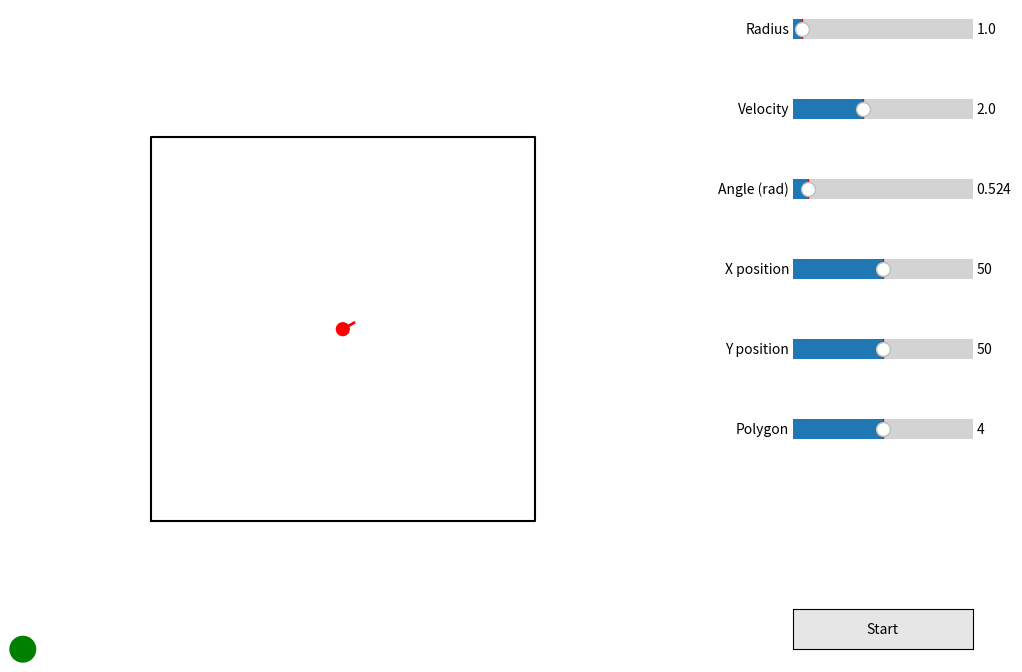

Python code for this plot:
import math
import numpy as np
import matplotlib.pyplot as plt
import matplotlib.animation as animation
from matplotlib.lines import Line2D

from matplotlib.widgets import Button, Slider

tick = 0
DEFAULT_RADIUS = 1
DEFAULT_VEL = 2
DEFAULT_ANGLE = math.pi / 6
DEFAULT_XPOS = 50
DEFAULT_YPOS = 50


# figure setup
fig = plt.figure(figsize=(12, 8))
ax = fig.add_axes([0.0, 0.1, 0.8, 0.8], frameon=False)
ax.set_xlim(0, 100)
ax.set_xticks([])
ax.set_ylim(0, 100)
ax.set_yticks([])
ax.set_aspect("equal")


polygon = [[20, 20], [20, 80], [80, 80], [80, 20]]
ax.plot(
    list(map(lambda e: e[0], polygon + [polygon[0]])),
    list(map(lambda e: e[1], polygon + [polygon[0]])),
    "black",
)


button_ax = fig.add_axes([0.775, 0.1, 0.15, 0.05])
button = Button(button_ax, "Start", color="0.9", hovercolor="0.8")

radius_ax = fig.add_axes([0.775, 0.85, 0.15, 0.05])
radius_slider = Slider(
    radius_ax, "Radius", 0.5, 10, valinit=DEFAULT_RADIUS, valstep=0.5
)

velocity_ax = fig.add_axes([0.775, 0.75, 0.15, 0.05])
velocity_slider = Slider(
    velocity_ax, "Velocity", 0.1, 5, valinit=DEFAULT_VEL, valstep=0.1
)

angle_ax = fig.add_axes([0.775, 0.65, 0.15, 0.05])
angle_slider = Slider(angle_ax, "Angle (rad)", 0, 2 * math.pi, valinit=DEFAULT_ANGLE)

xpos_ax = fig.add_axes([0.775, 0.55, 0.15, 0.05])
xpos_slider = Slider(xpos_ax, "X position", 0, 100, valinit=DEFAULT_XPOS)

ypos_ax = fig.add_axes([0.775, 0.45, 0.15, 0.05])
ypos_slider = Slider(ypos_ax, "Y position", 0, 100, valinit=DEFAULT_YPOS)

polygon_ax = fig.add_axes([0.775, 0.35, 0.15, 0.05])
polygon_slider = Slider(polygon_ax, "Polygon", 3, 5, valinit=4, valstep=1)

sack_of_balls = []

# define balls trails
trails = []
scat = ax.scatter([], [], s=10)

ani = None
ball_radius = DEFAULT_RADIUS
ball_velocity = DEFAULT_VEL
ball_angle = DEFAULT_ANGLE
ball_xpos = DEFAULT_XPOS
ball_ypos = DEFAULT_YPOS


# define balls yay
class Ball:
    def __init__(self, x, y, r, v, a, color):
        x = min(max(x, r), 100 - r)
        y = min(max(y, r), 100 - r)

        self.radius = r
        self.velocity = v
        self.angle = a

        self.nx = x
        self.ny = y

        self.b = plt.Circle([x, y], 0, color=color, fill=True, clip_on=False)
        self.b.set_radius(r)
        ax.add_artist(self.b)

        self.delay_log = False

        self.ox = x
        self.oy = y

    def remove(self):
        self.b.remove()


def calc_next_point(corner_list, x_pos, y_pos, angle, v):
    vx = v * math.cos(angle)
    vy = v * math.sin(angle)
    for i in range(len(corner_list)):
        x1, y1 = corner_list[i - 1]
        x2, y2 = corner_list[i]

        # Déterminant de la matrice d'équations
        det = ((x2 - x1) * vy) - ((y2 - y1) * vx)
        t = ((x_pos - x1) * vy - (y_pos - y1) * vx) / det
        s = ((x_pos - x1) * (y2 - y1) - (y_pos - y1) * (x2 - x1)) / det

        # x_point, y_point = x_pos + t*math.cos(angle), y_pos + t*math.sin(angle)
        x_point = x1 + ((((x_pos - x1) * vy) - ((y_pos - y1) * vx)) / det) * (x2 - x1)
        y_point = y1 + ((((x_pos - x1) * vy) - ((y_pos - y1) * vx)) / det) * (y2 - y1)

        if 0 <= t <= 1 and s >= 0:
            return (
                x_point,
                y_point,
                2 * math.atan2(y2 - y1, x2 - x1) - angle,
                v,
            )


def calc_n_bounce(corner_list, x_pos, y_pos, angle, v, n):
    if n == 0:
        return []
    else:
        # Appel à calc_next_point
        new_x, new_y, new_angle, new_v = calc_next_point(
            corner_list, x_pos, y_pos, angle, v
        )

        # Résultat courant
        current = (new_x, new_y, new_angle, new_v)

        # Appel récursif
        rest = calc_n_bounce(corner_list, new_x, new_y, new_angle, new_v, n - 1)

        return [current] + rest


# calculate the snap position between two lines while snapping with a given radius
def calc_snap_pos(ball_a, ball_nx, ball_ny, ball_r, wall_a, wall_x, wall_y):
    rc = wall_y - ball_r * math.sqrt(wall_a**2 + 1)
    wm = wall_a - math.tan(ball_a)
    _x = (wall_a * wall_x - math.tan(ball_a) * ball_nx + ball_ny - rc) / (
        wm + (0.0001 if wm == 0 else 0)
    )
    _y = wall_a * (_x - wall_x) + rc
    return _x, _y


prediction = plt.Circle([0, 0], 0, color="green", fill=True, clip_on=False)
prediction.set_radius(2)
ax.add_artist(prediction)


# main
def animate(_):
    global tick

    for ball in sack_of_balls:
        if tick % 5 == 0:
            trails.append(ball.b.center)
        if len(trails) > 300:
            trails.pop(0)
            scat.set_offsets(trails)

        if ball.delay_log:
            ball.ox, ball.oy = ball.nx, ball.ny

        pred_x, pred_y, rebound, _ = calc_next_point(
            polygon,
            ball.ox,
            ball.oy,
            ball.angle,
            ball.velocity,
        )
        prediction.center = [pred_x, pred_y]
        print("ox", ball.ox, ball.angle)
        print("pred", pred_x, pred_y)

        # cinematics
        ball.b.center = ball.nx, ball.ny
        ball.nx += ball.velocity * math.cos(ball.angle)
        ball.ny += ball.velocity * math.sin(ball.angle)

        # collision with border
        if (
            min(ball.b.center[0], ball.nx) < pred_x < max(ball.b.center[0], ball.nx)
        ) and (
            min(ball.b.center[1], ball.ny) < pred_y < max(ball.b.center[1], ball.ny)
        ):
            ball.nx, ball.ny = pred_x, pred_y
            ball.angle = rebound
            ball.delay_log = True
    tick += 1


# kickstart our masterpiece!! :D
def start(event):
    global ani
    global sack_of_balls
    global trails

    for ball in sack_of_balls:
        ball.remove()

    vis_ball.b.set_visible(False)
    pred_line.set_visible(False)


    sack_of_balls = [
        Ball(ball_xpos, ball_ypos, ball_radius, ball_velocity, ball_angle, "black")
    ]
    trails = []

    try:
        ani._stop()
    except:
        print("LOL")

    ani = animation.FuncAnimation(
        fig,
        animate,
        np.arange(0.4, 2, 0.1),
        init_func=(lambda: scat.set_facecolors((0, 0, 0, 1)))(),
        interval=16,
        blit=False,
    )

    plt.show()


def update(event):
    global ball_radius
    global ball_velocity
    global ball_angle
    global ball_xpos
    global ball_ypos
    global vis_ball

    vis_ball.remove()
    ball_radius = radius_slider.val
    ball_velocity = velocity_slider.val
    ball_angle = angle_slider.val
    ball_xpos = xpos_slider.val
    ball_ypos = ypos_slider.val
    vis_ball = Ball(ball_xpos, ball_ypos, ball_radius, ball_velocity, ball_angle, "red")
    put_pred_line(False)

def put_pred_line(first):
    global pred_line

    pred_pose = (ball_xpos + math.cos(ball_angle) * ball_velocity * ball_radius,
                 ball_ypos + math.sin(ball_angle) * ball_velocity * ball_radius)
    if (not first):
        pred_line.remove()
    pred_line = Line2D([ball_xpos, pred_pose[0]], [ball_ypos, pred_pose[1]],
                       color="red", linewidth=ball_radius * 2,)

    ax.add_artist(pred_line)

def change_shape(event):
    global polygon

    polygon = {
        3: [(50.0, 100.0), (6.698729810778069, 25.0), (93.30127018922192, 25.0)],
        4: [
            (85.35533905932738, 85.35533905932738),
            (14.64466094067263, 85.35533905932738),
            (14.644660940672615, 14.64466094067263),
            (85.35533905932738, 14.644660940672615),
        ],
        5: [
            (50.0, 100.0),
            (2.447174185242325, 65.45084971874738),
            (19.09830056250527, 11.112360400844446),
            (80.90169943749473, 11.11236040084443),
            (97.55282581475768, 65.45084971874736),
        ],
    }[polygon_slider.val]
    ax.plot(
        list(map(lambda e: e[0], polygon + [polygon[0]])),
        list(map(lambda e: e[1], polygon + [polygon[0]])),
        "black",
    )


vis_ball = Ball(
    DEFAULT_XPOS, DEFAULT_YPOS, DEFAULT_RADIUS, DEFAULT_VEL, DEFAULT_ANGLE, "red"
)
pred_line = None
put_pred_line(True)

button.on_clicked(start)
radius_slider.on_changed(update)
velocity_slider.on_changed(update)
angle_slider.on_changed(update)
xpos_slider.on_changed(update)
ypos_slider.on_changed(update)
polygon_slider.on_changed(change_shape)

plt.show()
